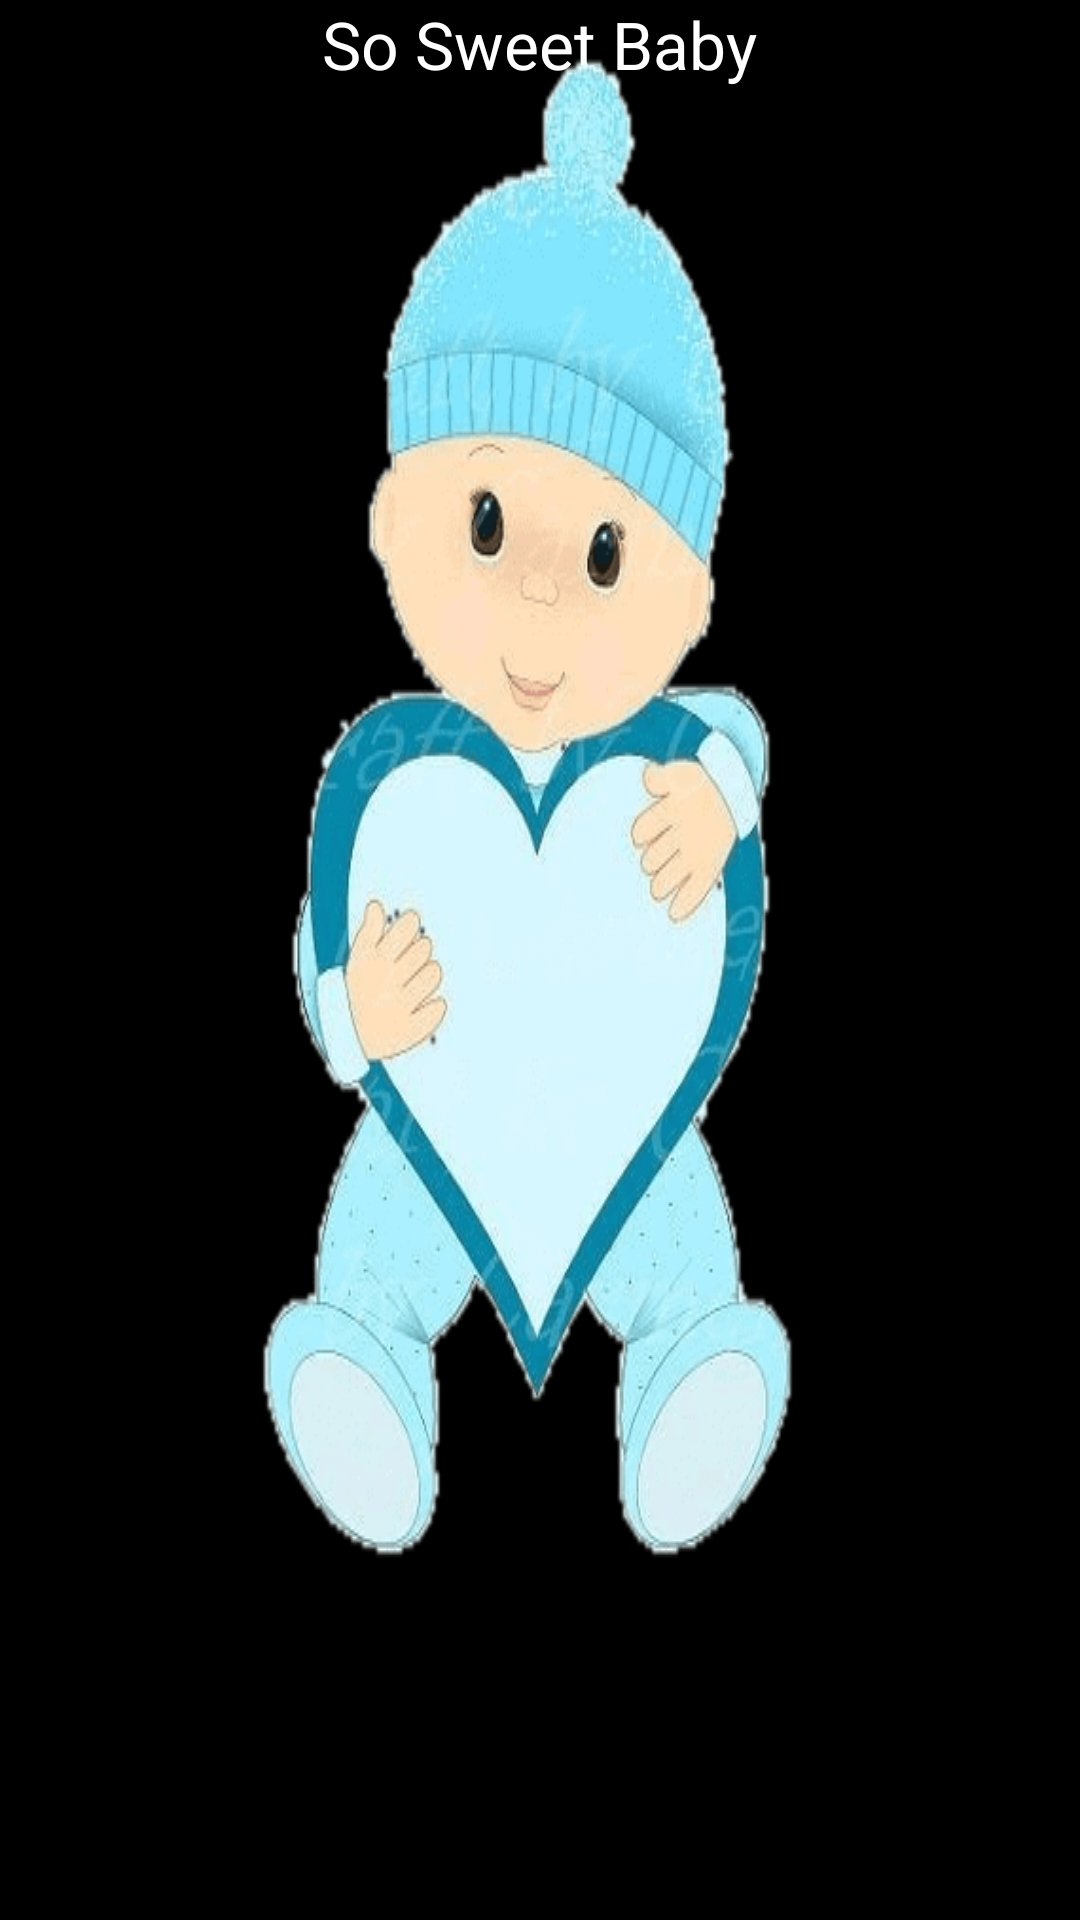

The Android layout XML behind this screen, and the referenced resources:
<!-- AndroidManifest.xml: application theme AppTheme1 -->
<!-- res/layout/level17.xml -->
<?xml version="1.0" encoding="utf-8"?>
<RelativeLayout xmlns:android="http://schemas.android.com/apk/res/android"
    xmlns:tools="http://schemas.android.com/tools"
    android:orientation="vertical" android:layout_width="match_parent"
    android:layout_height="match_parent"
    android:background="#000000">
    <TextView
        android:layout_width="wrap_content"
        android:layout_height="wrap_content"
        android:text="So Sweet Baby"
        android:textSize="22sp"
        android:layout_gravity="center_horizontal"
        android:textColor="#ffffff"

        android:id="@+id/textView11"
        android:layout_alignParentTop="true"
        android:layout_centerHorizontal="true" />
    <ImageView
        android:layout_width="wrap_content"
        android:layout_height="wrap_content"
        android:background="@drawable/baby"
        android:layout_gravity="center_horizontal"
        android:id="@+id/baby"

        />

    <ImageView
        android:layout_width="40dp"
        android:layout_height="50dp"
        android:background="@drawable/kiss"
        android:layout_gravity="center_horizontal"
        android:layout_marginTop="175dp"
        android:id="@+id/kiss"
        android:layout_below="@+id/textView11"
        android:layout_alignLeft="@+id/textView11"
        android:layout_alignStart="@+id/textView11"
        android:visibility="gone"/>

</RelativeLayout>
<!-- resources referenced by this layout -->
<resources>
  <!-- drawable baby: png bitmap (drawable, 44236 bytes) -->
  <!-- drawable kiss: png bitmap (drawable, 30191 bytes) -->
  <style name="AppTheme1" parent="Theme.AppCompat.Light.DarkActionBar">
          
          <item name="colorPrimary">@color/colorPrimary</item>
          <item name="colorPrimaryDark">@color/colorPrimaryDark</item>
          <item name="colorAccent">@color/colorAccent</item>
      </style>
  <color name="colorPrimary">#b15f5f</color>
  <color name="colorPrimaryDark">#111156</color>
  <color name="colorAccent">#FF4081</color>
</resources>
